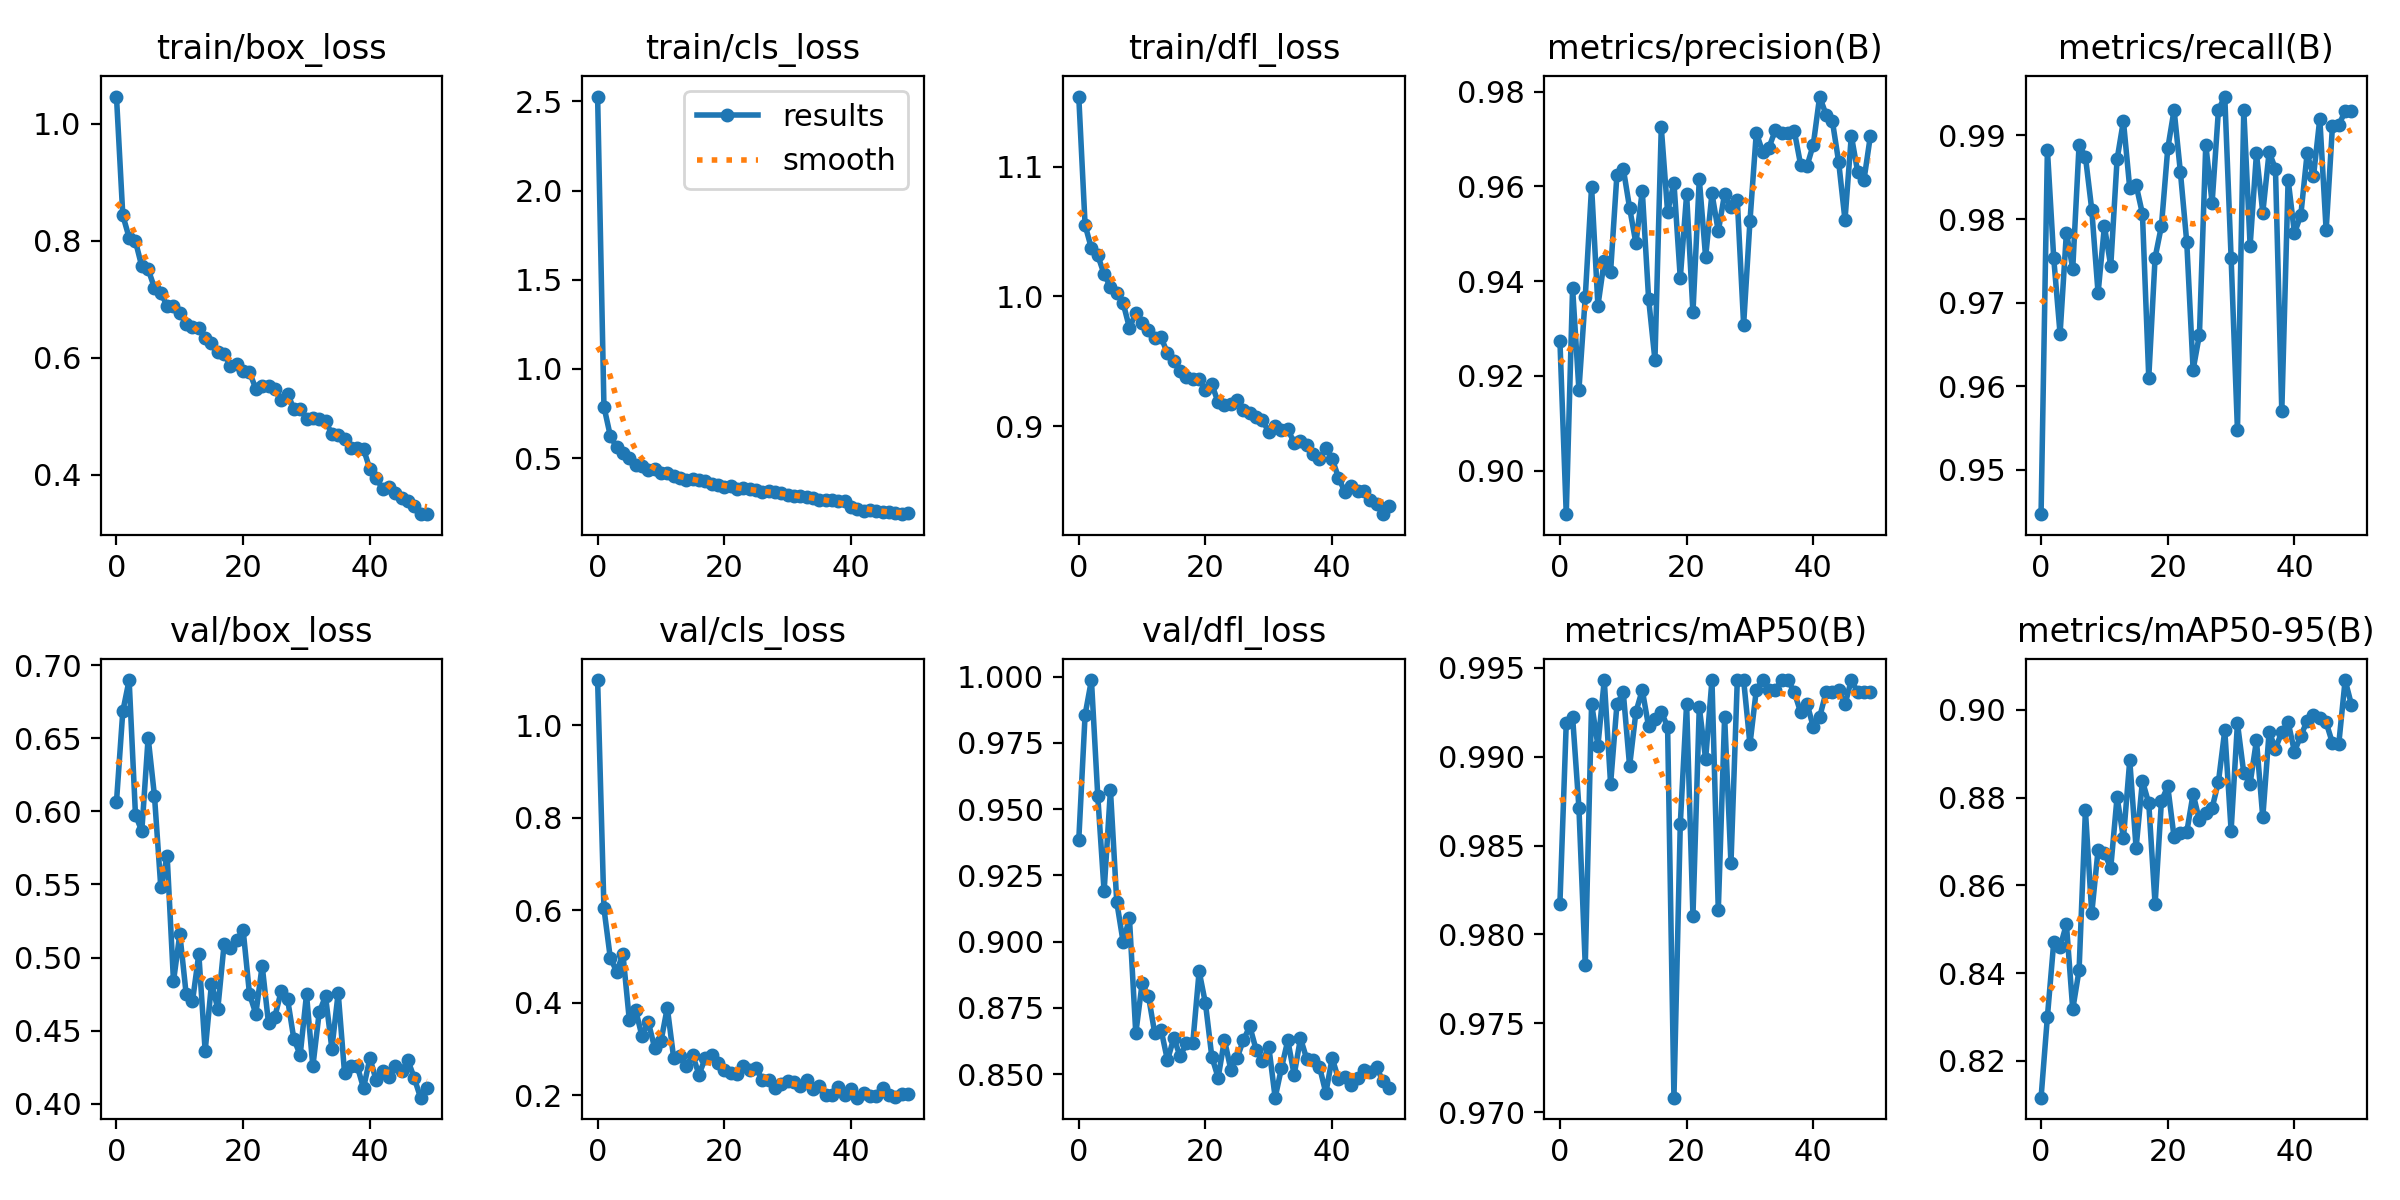

The table this chart was drawn from, first rows:
epoch, train/box_loss, train/cls_loss, train/dfl_loss, metrics/precision(B), metrics/recall(B), metrics/mAP50(B), metrics/mAP50-95(B), val/box_loss, val/cls_loss, val/dfl_loss, lr/pg0, lr/pg1, lr/pg2
0, 1.046, 2.528, 1.154, 0.9274, 0.9447, 0.9817, 0.8116, 0.6063, 1.097, 0.9383, 0.000165, 0.000165, 0.000165
1, 0.8435, 0.7877, 1.055, 0.8908, 0.9883, 0.9919, 0.83, 0.6683, 0.6038, 0.9856, 0.0003251, 0.0003251, 0.0003251
2, 0.8052, 0.6252, 1.037, 0.9386, 0.9753, 0.9922, 0.847, 0.6897, 0.497, 0.9987, 0.0004786, 0.0004786, 0.0004786
3, 0.7988, 0.5593, 1.032, 0.917, 0.9663, 0.9871, 0.8459, 0.5975, 0.4676, 0.9549, 0.0004703, 0.0004703, 0.0004703
4, 0.756, 0.5282, 1.017, 0.9366, 0.9784, 0.9783, 0.8511, 0.5865, 0.5047, 0.919, 0.0004703, 0.0004703, 0.0004703
5, 0.7513, 0.4974, 1.007, 0.9599, 0.9741, 0.993, 0.8317, 0.6504, 0.3634, 0.9572, 0.0004604, 0.0004604, 0.0004604
6, 0.7192, 0.4627, 1.002, 0.9348, 0.9889, 0.9906, 0.8407, 0.6105, 0.3842, 0.9149, 0.0004505, 0.0004505, 0.0004505
7, 0.7103, 0.4539, 0.9948, 0.9443, 0.9875, 0.9943, 0.8771, 0.5479, 0.3281, 0.8999, 0.0004406, 0.0004406, 0.0004406
8, 0.6888, 0.4338, 0.9757, 0.942, 0.9811, 0.9885, 0.8536, 0.5695, 0.3584, 0.9088, 0.0004307, 0.0004307, 0.0004307
9, 0.6885, 0.4376, 0.9868, 0.9625, 0.9711, 0.9929, 0.8681, 0.4837, 0.3026, 0.8654, 0.0004208, 0.0004208, 0.0004208
10, 0.6768, 0.4184, 0.9794, 0.9638, 0.9791, 0.9936, 0.8673, 0.5161, 0.3167, 0.8842, 0.0004109, 0.0004109, 0.0004109
11, 0.6569, 0.4156, 0.9737, 0.9555, 0.9744, 0.9895, 0.864, 0.4751, 0.3895, 0.8795, 0.000401, 0.000401, 0.000401
12, 0.6531, 0.4013, 0.9677, 0.948, 0.9871, 0.9925, 0.8801, 0.4702, 0.2812, 0.8653, 0.0003911, 0.0003911, 0.0003911
13, 0.65, 0.3889, 0.9683, 0.9591, 0.9917, 0.9938, 0.8707, 0.5024, 0.2841, 0.8667, 0.0003812, 0.0003812, 0.0003812
14, 0.6331, 0.3784, 0.9562, 0.9363, 0.9837, 0.9917, 0.8885, 0.4361, 0.2631, 0.8552, 0.0003713, 0.0003713, 0.0003713
15, 0.625, 0.3831, 0.9501, 0.9233, 0.9841, 0.9921, 0.8685, 0.4822, 0.2869, 0.8636, 0.0003614, 0.0003614, 0.0003614
16, 0.6094, 0.3782, 0.9427, 0.9725, 0.9806, 0.9925, 0.8838, 0.4651, 0.245, 0.8568, 0.0003515, 0.0003515, 0.0003515
17, 0.6069, 0.3686, 0.9375, 0.9546, 0.961, 0.9917, 0.8787, 0.5095, 0.2805, 0.8617, 0.0003416, 0.0003416, 0.0003416
18, 0.5856, 0.3561, 0.9365, 0.9608, 0.9754, 0.9708, 0.8557, 0.5069, 0.2881, 0.8618, 0.0003317, 0.0003317, 0.0003317
19, 0.5898, 0.3512, 0.9365, 0.9406, 0.9792, 0.9862, 0.8792, 0.5123, 0.2704, 0.8888, 0.0003218, 0.0003218, 0.0003218
20, 0.5774, 0.3347, 0.9276, 0.9583, 0.9884, 0.993, 0.8825, 0.5187, 0.2541, 0.8767, 0.0003119, 0.0003119, 0.0003119
21, 0.5755, 0.3426, 0.9321, 0.9334, 0.9931, 0.981, 0.8709, 0.475, 0.2478, 0.8566, 0.000302, 0.000302, 0.000302
22, 0.5467, 0.3245, 0.9184, 0.9615, 0.9856, 0.9928, 0.872, 0.4616, 0.2464, 0.8487, 0.0002921, 0.0002921, 0.0002921
23, 0.5508, 0.3309, 0.916, 0.945, 0.9772, 0.9899, 0.8721, 0.4945, 0.2643, 0.8629, 0.0002822, 0.0002822, 0.0002822
24, 0.5523, 0.3243, 0.9168, 0.9585, 0.962, 0.9943, 0.8809, 0.4552, 0.255, 0.8517, 0.0002723, 0.0002723, 0.0002723
25, 0.5456, 0.3177, 0.9197, 0.9505, 0.9662, 0.9814, 0.8748, 0.4596, 0.2589, 0.8562, 0.0002624, 0.0002624, 0.0002624
26, 0.527, 0.3071, 0.9125, 0.9585, 0.9889, 0.9922, 0.8764, 0.477, 0.2337, 0.8629, 0.0002525, 0.0002525, 0.0002525
27, 0.5384, 0.3164, 0.91, 0.9556, 0.9819, 0.984, 0.8776, 0.4719, 0.2334, 0.868, 0.0002426, 0.0002426, 0.0002426
28, 0.5125, 0.3096, 0.9072, 0.9571, 0.9931, 0.9943, 0.8836, 0.4444, 0.2158, 0.8592, 0.0002327, 0.0002327, 0.0002327
29, 0.5126, 0.3025, 0.9047, 0.9308, 0.9947, 0.9943, 0.8953, 0.4335, 0.2237, 0.8549, 0.0002228, 0.0002228, 0.0002228
30, 0.4957, 0.2902, 0.8952, 0.9527, 0.9754, 0.9907, 0.8725, 0.4748, 0.2309, 0.8603, 0.0002129, 0.0002129, 0.0002129
31, 0.4969, 0.2873, 0.9, 0.9713, 0.9548, 0.9938, 0.897, 0.4256, 0.2282, 0.8411, 0.000203, 0.000203, 0.000203
32, 0.495, 0.2896, 0.8972, 0.9673, 0.9931, 0.9943, 0.8856, 0.4624, 0.2202, 0.8523, 0.0001931, 0.0001931, 0.0001931
33, 0.491, 0.2825, 0.898, 0.9682, 0.9768, 0.9938, 0.8832, 0.4736, 0.2324, 0.8628, 0.0001832, 0.0001832, 0.0001832
34, 0.4697, 0.2742, 0.8866, 0.9719, 0.9878, 0.9938, 0.8931, 0.4378, 0.2137, 0.8497, 0.0001733, 0.0001733, 0.0001733
35, 0.4675, 0.2671, 0.8887, 0.9713, 0.9808, 0.9943, 0.8755, 0.4758, 0.2207, 0.8635, 0.0001634, 0.0001634, 0.0001634
36, 0.4615, 0.2664, 0.8857, 0.9713, 0.988, 0.9943, 0.895, 0.4212, 0.1998, 0.8556, 0.0001535, 0.0001535, 0.0001535
37, 0.4457, 0.2626, 0.8784, 0.9717, 0.986, 0.9936, 0.8911, 0.4258, 0.2013, 0.8554, 0.0001436, 0.0001436, 0.0001436
38, 0.4454, 0.2573, 0.8747, 0.9645, 0.957, 0.9925, 0.895, 0.4259, 0.2181, 0.8528, 0.0001337, 0.0001337, 0.0001337
39, 0.4439, 0.258, 0.883, 0.9643, 0.9847, 0.993, 0.8972, 0.4107, 0.2018, 0.8429, 0.0001238, 0.0001238, 0.0001238
40, 0.4093, 0.2226, 0.875, 0.9688, 0.9783, 0.9917, 0.8905, 0.4312, 0.2147, 0.856, 0.0001139, 0.0001139, 0.0001139
41, 0.3942, 0.214, 0.86, 0.979, 0.9805, 0.9922, 0.8941, 0.4161, 0.195, 0.8481, 0.000104, 0.000104, 0.000104
42, 0.3757, 0.2036, 0.8494, 0.9752, 0.9879, 0.9936, 0.8974, 0.4226, 0.2048, 0.8487, 9.41e-05, 9.41e-05, 9.41e-05
43, 0.3783, 0.2093, 0.8539, 0.9738, 0.9851, 0.9936, 0.8989, 0.4181, 0.1983, 0.8458, 8.42e-05, 8.42e-05, 8.42e-05
44, 0.3693, 0.2032, 0.8502, 0.9652, 0.992, 0.9938, 0.8982, 0.4261, 0.1991, 0.8485, 7.43e-05, 7.43e-05, 7.43e-05
45, 0.3596, 0.1968, 0.8501, 0.9529, 0.9787, 0.9929, 0.8972, 0.4221, 0.2155, 0.8516, 6.44e-05, 6.44e-05, 6.44e-05
46, 0.3553, 0.1955, 0.8434, 0.9707, 0.9912, 0.9943, 0.8924, 0.4298, 0.2008, 0.8509, 5.45e-05, 5.45e-05, 5.45e-05
47, 0.3464, 0.1939, 0.8402, 0.963, 0.9913, 0.9936, 0.8923, 0.4177, 0.1965, 0.8526, 4.46e-05, 4.46e-05, 4.46e-05
48, 0.3334, 0.1849, 0.832, 0.9614, 0.9929, 0.9936, 0.9068, 0.4042, 0.2037, 0.8475, 3.47e-05, 3.47e-05, 3.47e-05
49, 0.3324, 0.1888, 0.8386, 0.9706, 0.9929, 0.9936, 0.9011, 0.4106, 0.2038, 0.8448, 2.48e-05, 2.48e-05, 2.48e-05
